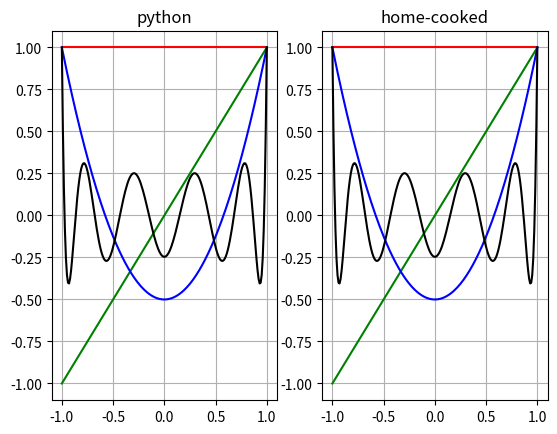

Write the Python code that produced this figure.
import time
import numpy as np
from scipy.special import eval_legendre as lp
import matplotlib.pyplot as plt
#
def polleg(x, kmax):
    '''
    Purpose:
	    To compute the Legendre polynomials, Pk(x), for all orders k=0:kmax
    In:
        x     d[nx]          abscissas, x = [-1:+1], nx=len(x)
	    kmax  i[1]           maximum order, k = 0,1,2...kmax    
    Out:
	    pk    [nx, kmax+1]   Legendre polynomials
    Tree:
	    -
    Comments:
        Q&A:
        
        Q1 shall we add theory/equations like this (will not be possible for the RT solver) >>>
	    Pk(x) = Qkm(x) for m = 0. The Bonnet recursion formula [1, 2]:
	    (k+1)P{k+1}(x) = (2k+1)*P{k}(x) - k*P{k-1}(x),                           (1)
	    where k = 0:K, P{0}(x) = 1.0, P{1}(x) = x.
	    For fast summation over k, this index changes first.
        
        Q2: name of the subroutine - why not 'legendre', 'legpol', 'lp', etc...
        A2: Later we will have other polynomials, so i belive it is a good idea to
        start with 'pol' and then specify the type of the polynomial: 'polleg', 'polqkm', 'polrtm'...
    References:
	    1. https://en.wikipedia.org/wiki/Legendre_polynomials
	    2. http://mathworld.wolfram.com/LegendrePolynomial.html
        3. https://docs.scipy.org/doc/scipy/reference/generated/scipy.special.legendre.html
        4. https://docs.scipy.org/doc/scipy/reference/generated/scipy.special.eval_legendre.html
    '''
    nx = len(x)
    nk = kmax+1
    pk = np.zeros((nk, nx))
    if kmax == 0:
        pk[0,:] = 1.0
    else:
        pk[0,:] = 1.0
        pk[1,:] = x
        for ik in range(2,nk):
            pk[ik,:] = (2.0 - 1.0/ik)*x*pk[ik-1,:] - (1.0 - 1.0/ik)*pk[ik-2,:]
    return pk
#==============================================================================
#
if __name__ == "__main__":
    x = np.linspace(-1.0, 1.0, 201)
    nx = len(x)
    fig, axs = plt.subplots(nrows=1, ncols=2)
#
#   Plot a few first orders
    axs[0].plot(x, lp(0, x), 'r', x, lp(1, x), 'g', x, lp(2, x), 'b', x, lp(10, x), 'k')
    axs[0].set_title('python')
    axs[0].grid(True)
#
    pk = polleg(x, 10)
    axs[1].plot(x, pk[0,:], 'r', x, pk[1,:], 'g', x, pk[2,:], 'b', x, pk[10,:], 'k')
    axs[1].set_title('home-cooked')
    axs[1].grid(True)
#
#   Compare for all k=0:kmax & all x
    kmax = 999
    time_start = time.time()
    pk = polleg(x, kmax)
    time_end = time.time()
    print('polleg runtime = %.1f sec.'%(time_end-time_start))
    pk_py = np.zeros_like(pk)
    time_start = time.time()
    for ik in range(kmax+1):
        pk_py[ik,:] = lp(ik, x)
    time_end = time.time()
    print("python's runtime = %.1f sec."%(time_end-time_start))
    print("max absolute difference = %.1e."%np.amax(np.abs(pk - pk_py)))